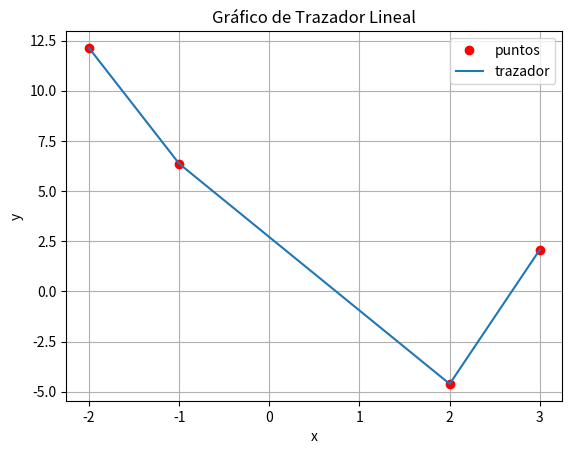

Source code (Python):
import numpy as np
import sympy as sym
import matplotlib.pyplot as plt 

def Spline(xi, fi, d):
    n = len(xi)
    x = sym.Symbol('x')
    tabla_px = []

    if d==1:
        for i in range(1,n,1):
            numerador = fi[i]-fi[i-1]
            denominador = xi[i]-xi[i-1]
            m = numerador/denominador
            px = y[i-1]
            px = px + m*(x-xi[i-1])
            tabla_px.append(px)

        for i in range(1,n,1):      # Salen al revés, para evitar todo el problema que tuve con Diferencias
            px = tabla_px[i-1]
            print(px)
        
        # Gráfica
        xcoordenadas = np.array([])
        ycoordenadas = np.array([])
        for seccion in range(1,n,1):    # Recorre cada sección del trazador
            a = xi[seccion-1]       # A y B para cada sección del trazador (si no se hace, quedan las fuciones completas e infinitas)
            b = xi[seccion]
            xseccion = np.linspace(a,b)     # Puntos equiespaciados entre a y b
            pxseccion = tabla_px[seccion-1]     # La función actual del trazador (en esa sección)
            pxt = sym.lambdify(x,pxseccion)     # Convertir a función
            yseccion = pxt(xseccion)            # Evaluación en Y
            xcoordenadas = np.concatenate((xcoordenadas,xseccion))      # Se agregan los puntos anteriores a los arreglos de las coordenadas para que el programa grafique
            ycoordenadas = np.concatenate((ycoordenadas,yseccion))

        plt.plot(xi,fi, 'ro', label='puntos')
        plt.plot(xcoordenadas,ycoordenadas, label='trazador')
        plt.xlabel('x')
        plt.ylabel('y')
        plt.legend()
        plt.title("Gráfico de Trazador Lineal")
        plt.grid(True)
        plt.show()


x = [-2, -1, 2, 3]
y = [12.1353, 6.3678, -4.6109, 2.08553]

Spline(x,y,1)
